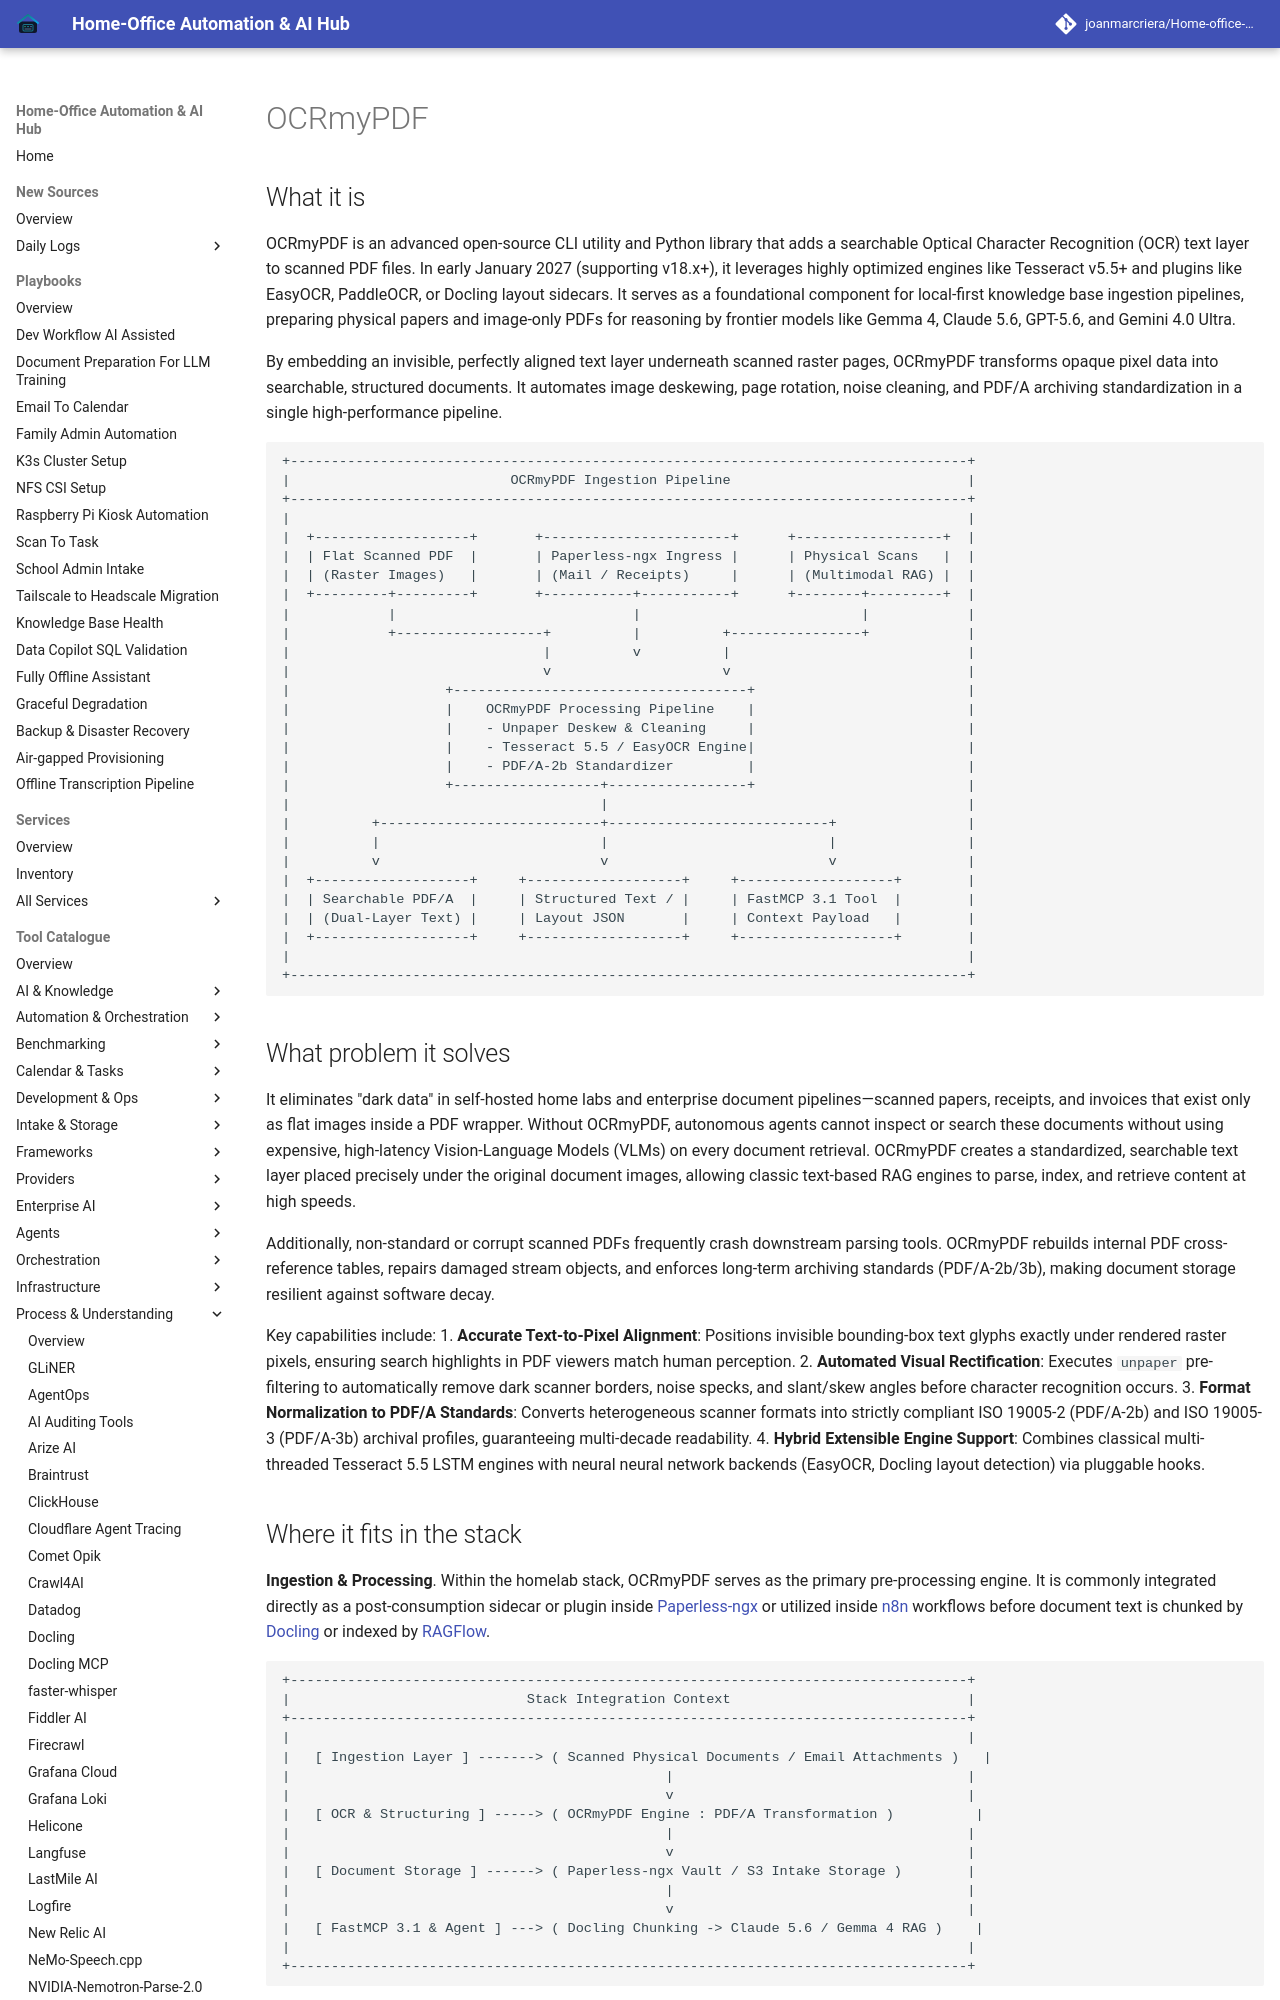

repository: joanmarcriera/Home-office-automations · page: tools/process_understanding/ocrmypdf/index.html · generator: mkdocs

# OCRmyPDF

## What it is
OCRmyPDF is an advanced open-source CLI utility and Python library that adds a searchable Optical Character Recognition (OCR) text layer to scanned PDF files. In early January 2027 (supporting v18.x+), it leverages highly optimized engines like Tesseract v5.5+ and plugins like EasyOCR, PaddleOCR, or Docling layout sidecars. It serves as a foundational component for local-first knowledge base ingestion pipelines, preparing physical papers and image-only PDFs for reasoning by frontier models like Gemma 4, Claude 5.6, GPT-5.6, and Gemini 4.0 Ultra.

By embedding an invisible, perfectly aligned text layer underneath scanned raster pages, OCRmyPDF transforms opaque pixel data into searchable, structured documents. It automates image deskewing, page rotation, noise cleaning, and PDF/A archiving standardization in a single high-performance pipeline.

```
+-----------------------------------------------------------------------------------+
|                           OCRmyPDF Ingestion Pipeline                             |
+-----------------------------------------------------------------------------------+
|                                                                                   |
|  +-------------------+       +-----------------------+      +------------------+  |
|  | Flat Scanned PDF  |       | Paperless-ngx Ingress |      | Physical Scans   |  |
|  | (Raster Images)   |       | (Mail / Receipts)     |      | (Multimodal RAG) |  |
|  +---------+---------+       +-----------+-----------+      +--------+---------+  |
|            |                             |                           |            |
|            +------------------+          |          +----------------+            |
|                               |          v          |                             |
|                               v                     v                             |
|                   +------------------------------------+                          |
|                   |    OCRmyPDF Processing Pipeline    |                          |
|                   |    - Unpaper Deskew & Cleaning     |                          |
|                   |    - Tesseract 5.5 / EasyOCR Engine|                          |
|                   |    - PDF/A-2b Standardizer         |                          |
|                   +------------------+-----------------+                          |
|                                      |                                            |
|          +---------------------------+---------------------------+                |
|          |                           |                           |                |
|          v                           v                           v                |
|  +-------------------+     +-------------------+     +-------------------+        |
|  | Searchable PDF/A  |     | Structured Text / |     | FastMCP 3.1 Tool  |        |
|  | (Dual-Layer Text) |     | Layout JSON       |     | Context Payload   |        |
|  +-------------------+     +-------------------+     +-------------------+        |
|                                                                                   |
+-----------------------------------------------------------------------------------+
```
